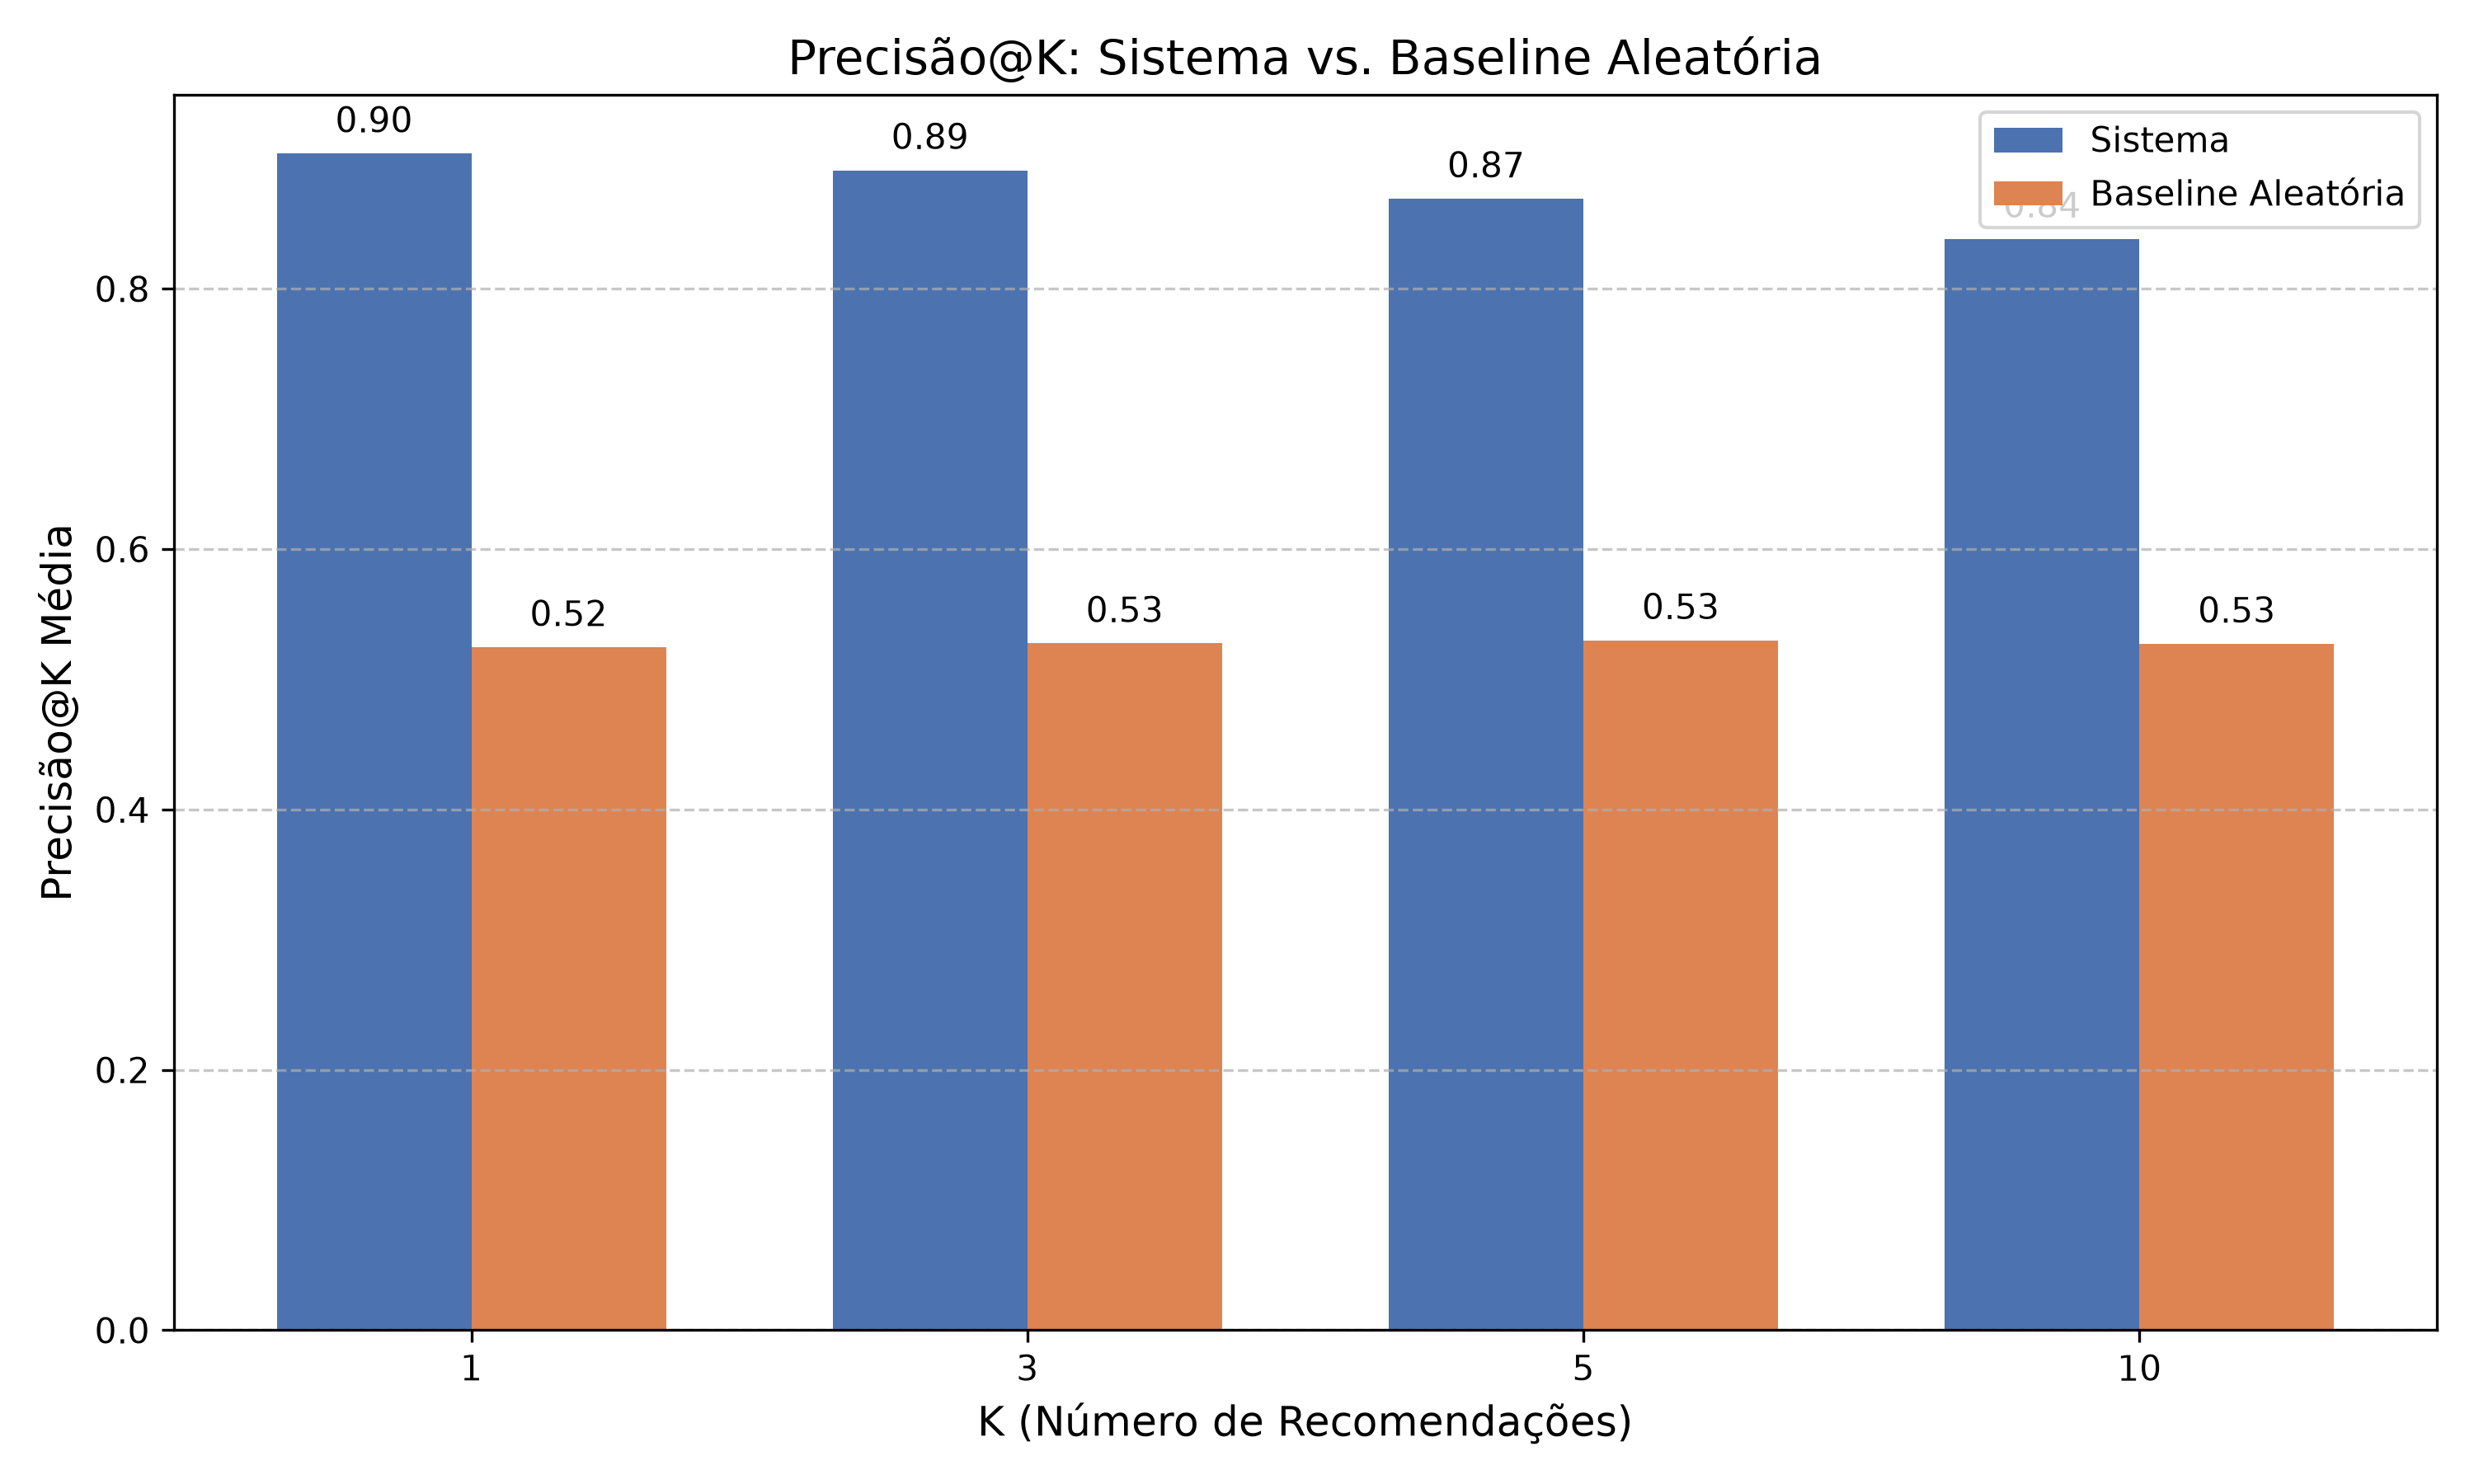

Values plotted in this chart, from the file beside it:
k, precisao_sistema, precisao_baseline, ganho_relativo
1, 0.9038, 0.5246, 72.29
3, 0.891, 0.5276, 68.89
5, 0.8692, 0.5299, 64.03
10, 0.8385, 0.5273, 59.03
